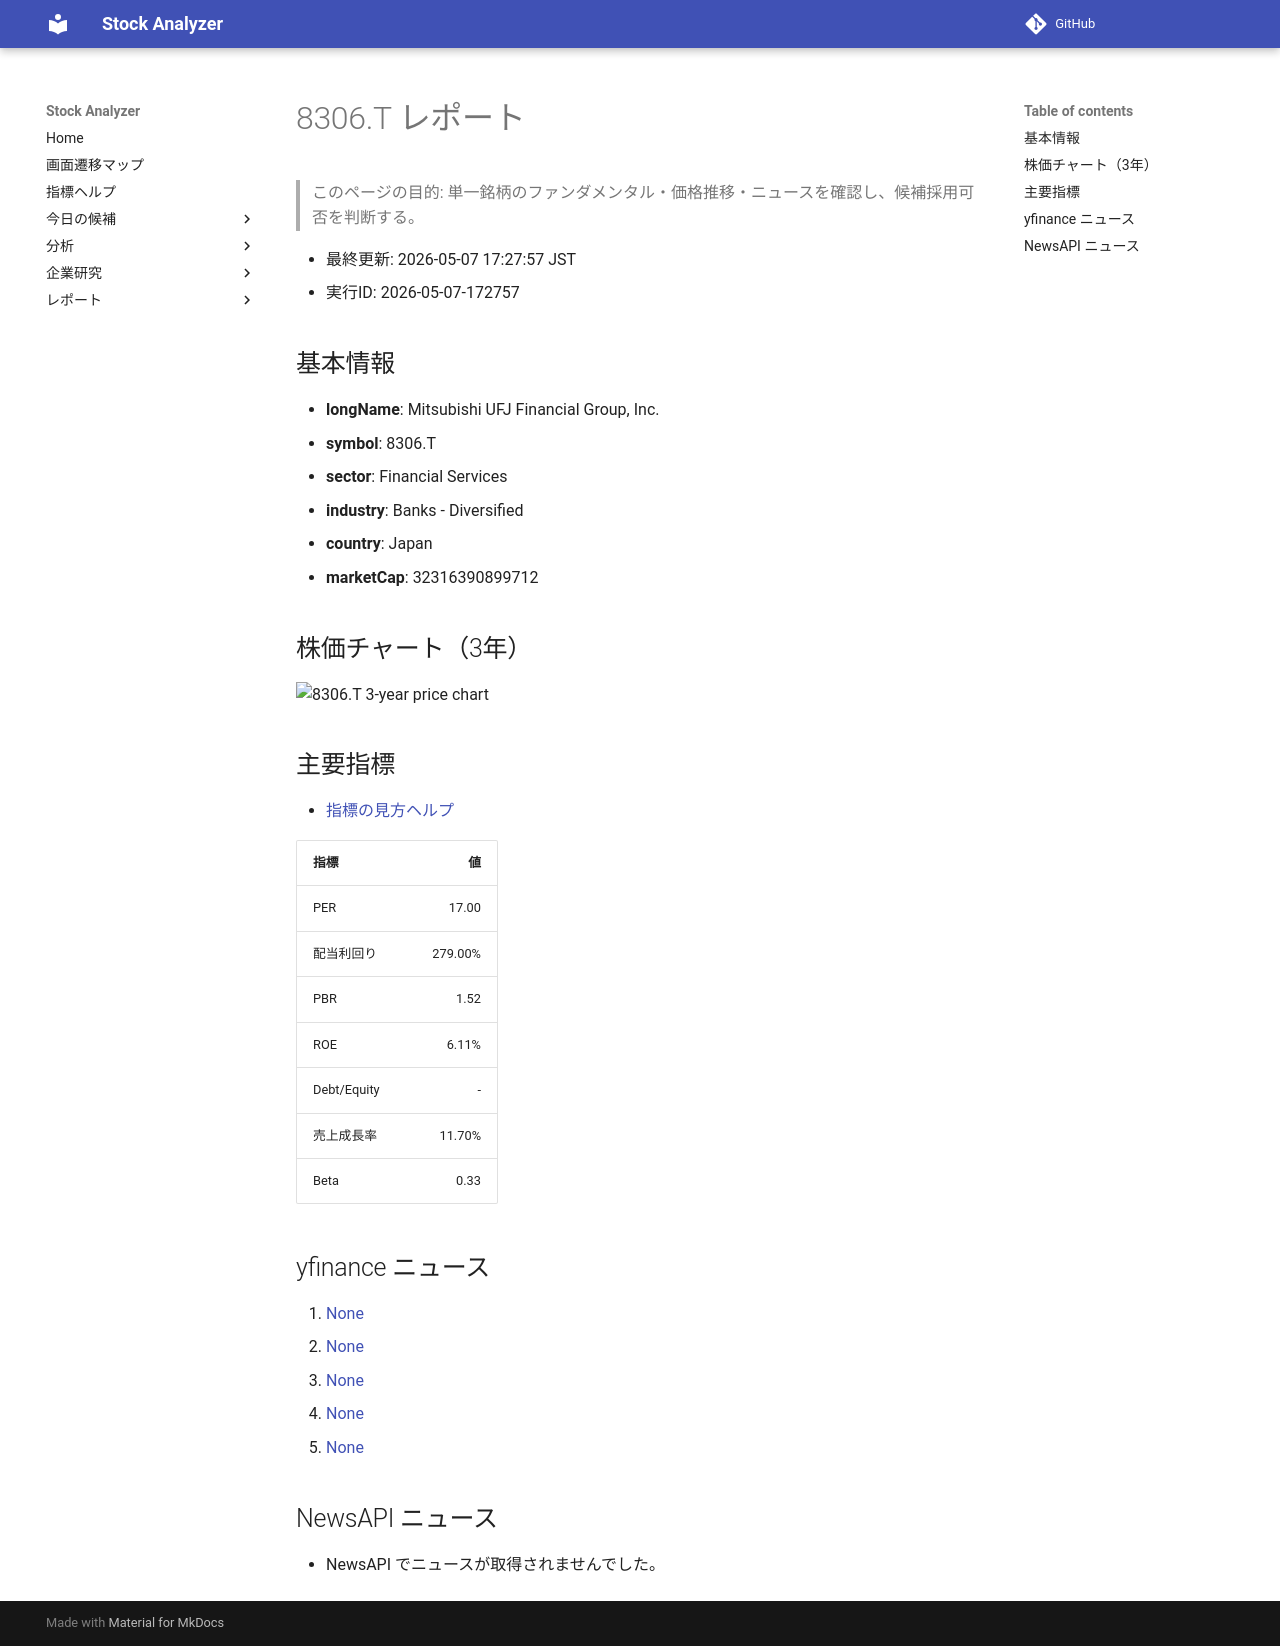

repository: Yumi-note/Making-APP · page: reports/2026-05-07/172757/8306_T/index.html · generator: mkdocs

# 8306.T レポート

> このページの目的: 単一銘柄のファンダメンタル・価格推移・ニュースを確認し、候補採用可否を判断する。

- 最終更新: 2026-05-07 17:27:57 JST
- 実行ID: 2026-05-07-172757

## 基本情報

- **longName**: Mitsubishi UFJ Financial Group, Inc.
- **symbol**: 8306.T
- **sector**: Financial Services
- **industry**: Banks - Diversified
- **country**: Japan
- **marketCap**: 32316390899712

## 株価チャート（3年）

![8306.T 3-year price chart](8306_T_3y.png)

## 主要指標

- [指標の見方ヘルプ](../../../../indicators.md)

| 指標 | 値 |
|---|---:|
| PER | 17.00 |
| 配当利回り | 279.00% |
| PBR | 1.52 |
| ROE | 6.11% |
| Debt/Equity | - |
| 売上成長率 | 11.70% |
| Beta | 0.33 |

## yfinance ニュース

1. [None](None)
2. [None](None)
3. [None](None)
4. [None](None)
5. [None](None)

## NewsAPI ニュース

- NewsAPI でニュースが取得されませんでした。
